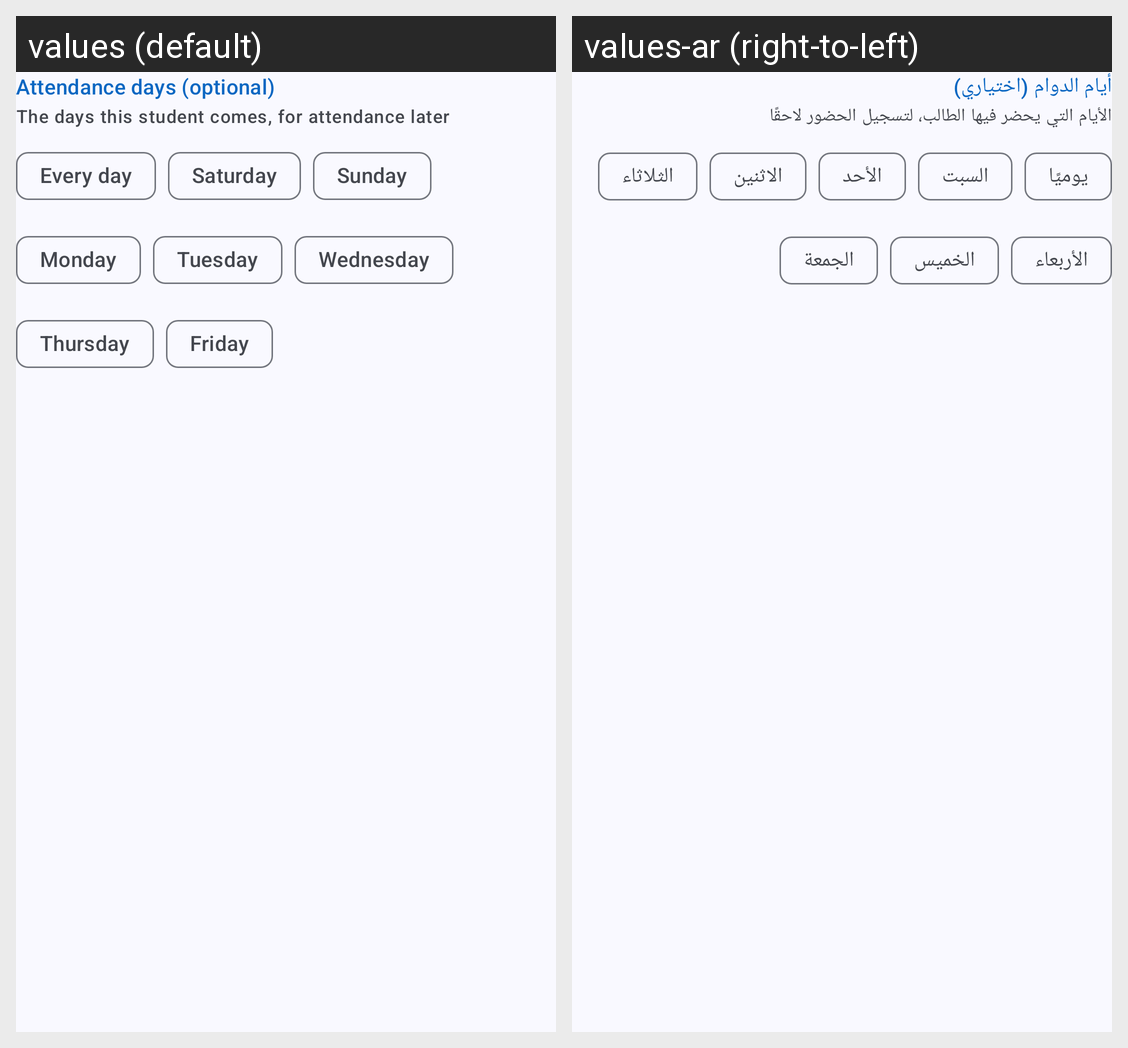

The Android screen above is rendered under two locales of the same app. Produce the string resources it draws, with the default and per-locale values.
Android screen res/layout/view_attendance_days.xml rendered under 2 locales, left to right: values (default), values-ar (right-to-left). Device: Nexus 5 (rendered at 1080×1920; each locale shown at half size, 540×960, under a caption strip naming it); theme Theme.TalibPay.
Strings drawn on this screen, with the default value and each locale's value (text and hints the layout hard-codes, and strings that could not be matched under every locale, appear in the picture but are not listed):

attendance_days_optional
  values: Attendance days (optional)
  values-ar: أيام الدوام (اختياري)

attendance_days_helper
  values: The days this student comes, for attendance later
  values-ar: الأيام التي يحضر فيها الطالب، لتسجيل الحضور لاحقًا

attendance_daily
  values: Every day
  values-ar: يوميًا

day_saturday
  values: Saturday
  values-ar: السبت

day_sunday
  values: Sunday
  values-ar: الأحد

day_monday
  values: Monday
  values-ar: الاثنين

day_tuesday
  values: Tuesday
  values-ar: الثلاثاء

day_wednesday
  values: Wednesday
  values-ar: الأربعاء

day_thursday
  values: Thursday
  values-ar: الخميس

day_friday
  values: Friday
  values-ar: الجمعة
